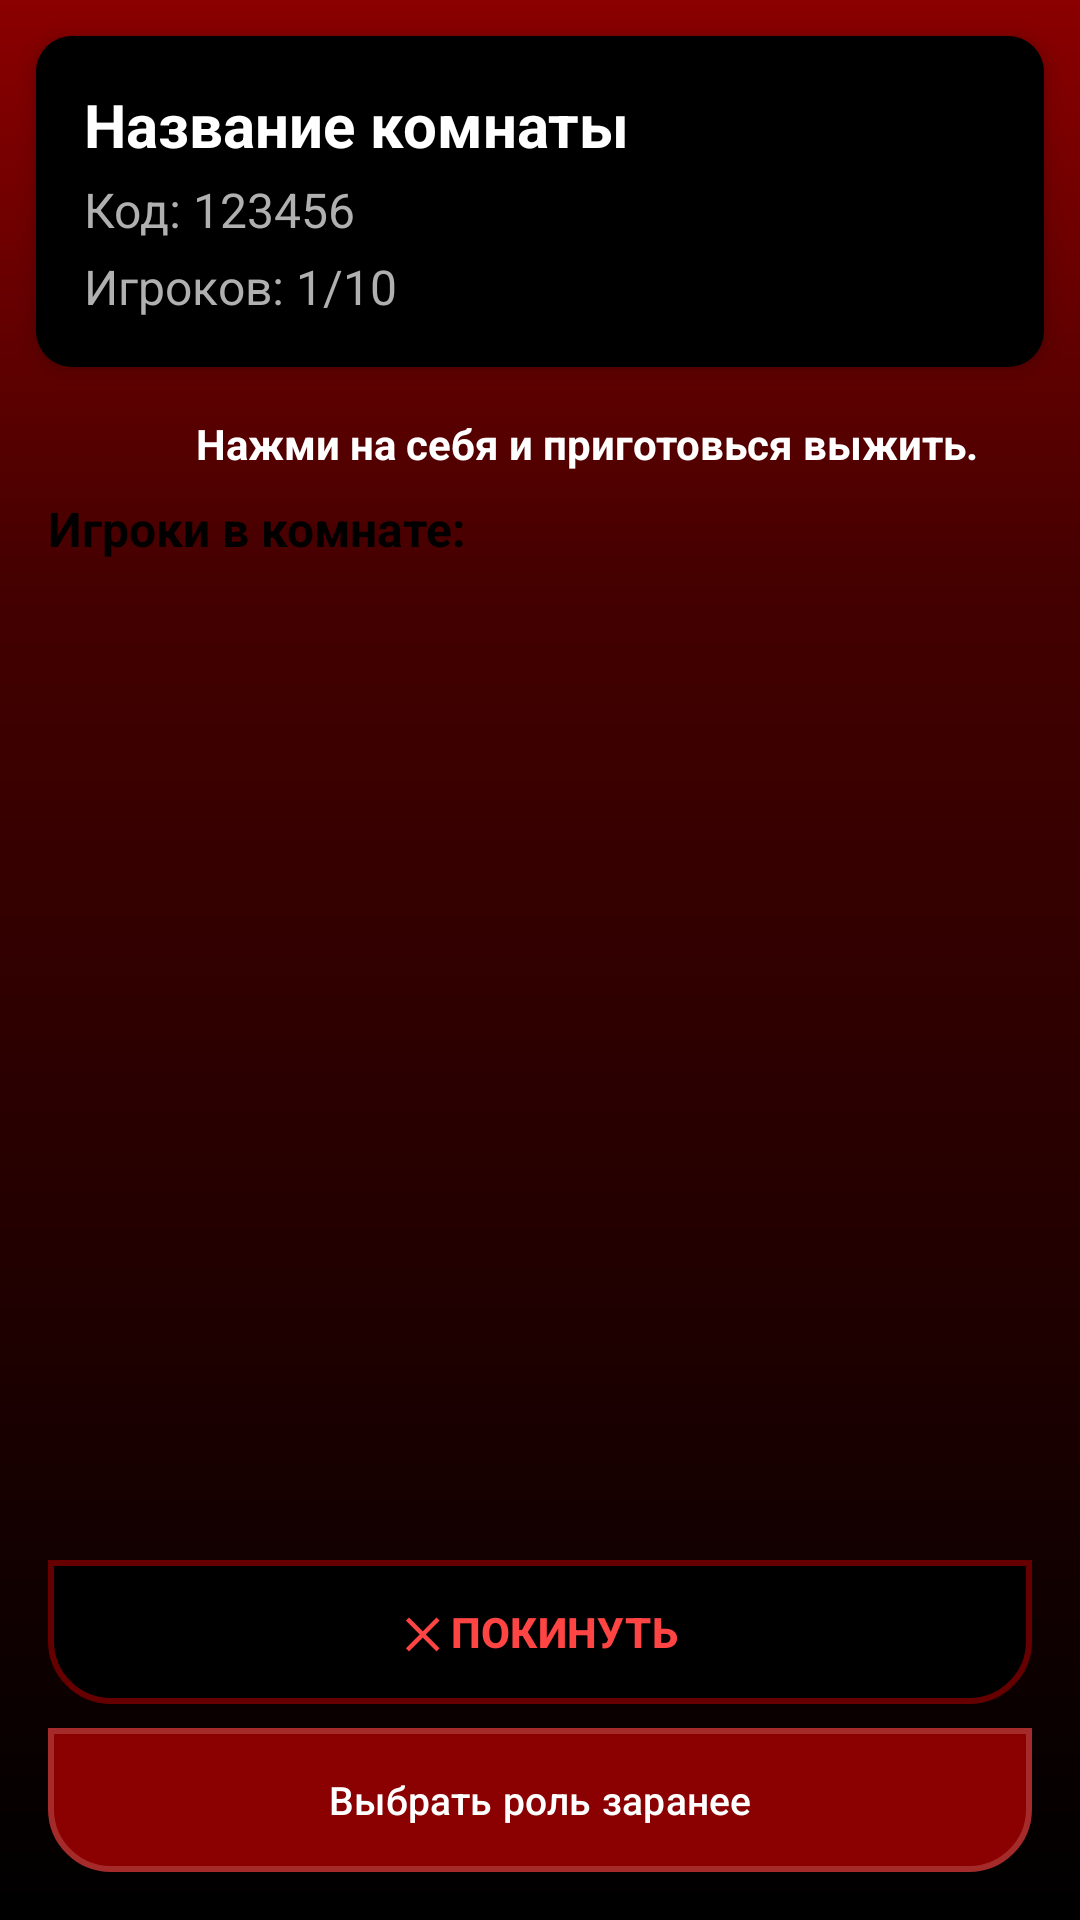

This screen was rendered from an Android layout file. Write that file and the resources it references.
<!-- AndroidManifest.xml: application theme Theme.MAFIA -->
<!-- res/layout/activity_room.xml -->
<?xml version="1.0" encoding="utf-8"?>
<LinearLayout xmlns:android="http://schemas.android.com/apk/res/android"
    xmlns:app="http://schemas.android.com/apk/res-auto"
    android:layout_width="match_parent"
    android:layout_height="match_parent"
    android:orientation="vertical"
    android:background="@drawable/bg_gradient">

    
    <androidx.cardview.widget.CardView
        android:layout_width="match_parent"
        android:layout_height="wrap_content"
        android:layout_margin="12dp"
        app:cardBackgroundColor="@color/card_background"
        app:cardCornerRadius="12dp"
        app:cardElevation="4dp">

        <LinearLayout
            android:layout_width="match_parent"
            android:layout_height="wrap_content"
            android:orientation="vertical"
            android:background="@color/black"
            android:padding="16dp">

            <TextView
                android:id="@+id/roomNameText"
                android:layout_width="wrap_content"
                android:layout_height="wrap_content"
                android:text="Название комнаты"
                android:textSize="20sp"
                android:textStyle="bold"
                android:textColor="@android:color/white"/>

            <TextView
                android:id="@+id/roomCodeText"
                android:layout_width="wrap_content"
                android:layout_height="wrap_content"
                android:text="Код: 123456"
                android:textSize="16sp"
                android:textColor="@color/light_text"
                android:layout_marginTop="4dp"/>

            <TextView
                android:id="@+id/playersCountText"
                android:layout_width="wrap_content"
                android:layout_height="wrap_content"
                android:text="Игроков: 1/10"
                android:textSize="16sp"
                android:textColor="@color/light_text"
                android:layout_marginTop="4dp"/>
        </LinearLayout>
    </androidx.cardview.widget.CardView>

    
    <TextView
        android:id="@+id/hintText"
        android:layout_width="wrap_content"
        android:layout_height="wrap_content"
        android:text="Нажми на себя и приготовься выжить."
        android:textSize="14sp"
        android:textStyle="bold"
        android:textColor="@color/white"
        android:layout_gravity="center"
        android:layout_marginLeft="16dp"
        android:layout_marginBottom="8dp"
        android:layout_marginTop="4dp"/>

    
    <TextView
        android:layout_width="wrap_content"
        android:layout_height="wrap_content"
        android:text="Игроки в комнате:"
        android:textSize="16sp"
        android:textStyle="bold"
        android:textColor="@android:color/black"
        android:layout_marginLeft="16dp"
        android:layout_marginBottom="8dp"/>

    <androidx.recyclerview.widget.RecyclerView
        android:id="@+id/playersRecyclerView"
        android:layout_width="match_parent"
        android:layout_height="0dp"
        android:layout_weight="1"
        android:layout_marginLeft="12dp"
        android:layout_marginRight="12dp"/>

    
    <LinearLayout
        android:id="@+id/buttonContainer"
        android:layout_width="match_parent"
        android:layout_height="wrap_content"
        android:orientation="vertical"
        android:padding="16dp">

        
        <LinearLayout
            android:layout_width="match_parent"
            android:layout_height="wrap_content"
            android:orientation="horizontal"
            android:gravity="center_vertical">

            
            <com.google.android.material.button.MaterialButton
                android:id="@+id/startGameButton"
                android:layout_width="0dp"
                android:layout_height="48dp"
                android:layout_weight="1"
                android:text="НАЧАТЬ"
                app:backgroundTint="@null"
                android:background="@drawable/btn_mafia_final"
                android:textColor="@color/black"
                android:textSize="14sp"
                android:textStyle="bold"
                android:visibility="gone"
                android:layout_marginEnd="8dp"/>

            <com.google.android.material.button.MaterialButton
                android:id="@+id/leaveRoomButton"
                android:layout_width="0dp"
                android:layout_height="48dp"
                android:layout_weight="1"
                android:text="✕ ПОКИНУТЬ"
                app:backgroundTint="@null"
                android:background="@drawable/btn_leave_room"
                android:textColor="#FF4444"
                android:textSize="14sp"
                android:textStyle="bold"
                android:visibility="visible"/>
        </LinearLayout>

        
        <com.google.android.material.button.MaterialButton
            android:id="@+id/selectRoleButton"
            android:layout_width="match_parent"
            android:layout_height="48dp"
            android:layout_marginTop="8dp"
            android:text="Выбрать роль заранее"
            android:textColor="#FFFFFF"
            android:textSize="13sp"
            android:background="@drawable/btn_mafia_final"
            app:backgroundTint="@null"
            app:cornerRadius="8dp"
             />

    </LinearLayout>

    
    <ProgressBar
        android:id="@+id/progressBar"
        android:layout_width="wrap_content"
        android:layout_height="wrap_content"
        android:layout_gravity="center"
        android:visibility="gone"/>
</LinearLayout>
<!-- resources referenced by this layout -->
<resources>
  <color name="black">#FF000000</color>
  <color name="card_background">#1E1E1E</color>
  <color name="light_text">#B0B0B0</color>
  <color name="white">#FFFFFF</color>
  <!-- drawable bg_gradient (drawable) -->
  <?xml version="1.0" encoding="utf-8"?>
  <shape xmlns:android="http://schemas.android.com/apk/res/android">
      <gradient
          android:startColor="#8B0000"
          android:endColor="#000000"
          android:angle="270"
          android:type="linear"
          android:centerColor="#450000"
          android:centerX="0.5"
          android:centerY="0.3" />
  </shape>
  <!-- drawable btn_leave_room (drawable) -->
  <?xml version="1.0" encoding="utf-8"?>
  <selector xmlns:android="http://schemas.android.com/apk/res/android">
  
      
      <item android:state_pressed="true">
          <shape android:shape="rectangle">
              
              <solid android:color="#000000"/>
  
              
              <stroke
                  android:width="2dp"
                  android:color="#8B0000"/>
  
              
              <corners
                  android:topLeftRadius="0dp"
                  android:topRightRadius="0dp"
                  android:bottomLeftRadius="20dp"
                  android:bottomRightRadius="20dp"/>
  
              
              <padding
                  android:left="4dp"
                  android:top="4dp"
                  android:right="4dp"
                  android:bottom="6dp"/>
          </shape>
      </item>
  
      
      <item>
          <shape android:shape="rectangle">
              
              <solid android:color="#000000"/>
  
              
              <stroke
                  android:width="2dp"
                  android:color="#660000"/>
  
              
              <corners
                  android:topLeftRadius="0dp"
                  android:topRightRadius="0dp"
                  android:bottomLeftRadius="20dp"
                  android:bottomRightRadius="20dp"/>
  
              
              <padding
                  android:left="4dp"
                  android:top="4dp"
                  android:right="4dp"
                  android:bottom="6dp"/>
          </shape>
      </item>
  
  </selector>
  <!-- drawable btn_mafia_final (drawable) -->
  <?xml version="1.0" encoding="utf-8"?>
  <selector xmlns:android="http://schemas.android.com/apk/res/android">
  
      
      <item android:state_pressed="true">
          <shape android:shape="rectangle">
              
              <solid android:color="#660000"/>
  
              
              <stroke
                  android:width="2dp"
                  android:color="#B22222"/>
  
              <corners
                  android:topLeftRadius="0dp"
                  android:topRightRadius="0dp"
                  android:bottomLeftRadius="20dp"
                  android:bottomRightRadius="20dp"/>
  
              <padding
                  android:left="4dp"
                  android:top="4dp"
                  android:right="4dp"
                  android:bottom="6dp"/>
          </shape>
      </item>
  
      
      <item>
          <shape android:shape="rectangle">
              
              <solid android:color="#8B0000"/>
  
              
              <stroke
                  android:width="2dp"
                  android:color="#A52A2A"/>
  
              
              <corners
                  android:topLeftRadius="0dp"
                  android:topRightRadius="0dp"
                  android:bottomLeftRadius="20dp"
                  android:bottomRightRadius="20dp"/>
  
              
              <padding
                  android:left="4dp"
                  android:top="4dp"
                  android:right="4dp"
                  android:bottom="6dp"/>
          </shape>
      </item>
  
  </selector>
  <style name="Theme.MAFIA" parent="Base.Theme.MAFIA" />
  <style name="Base.Theme.MAFIA" parent="Theme.Material3.DayNight.NoActionBar">
          
          
      </style>
</resources>
